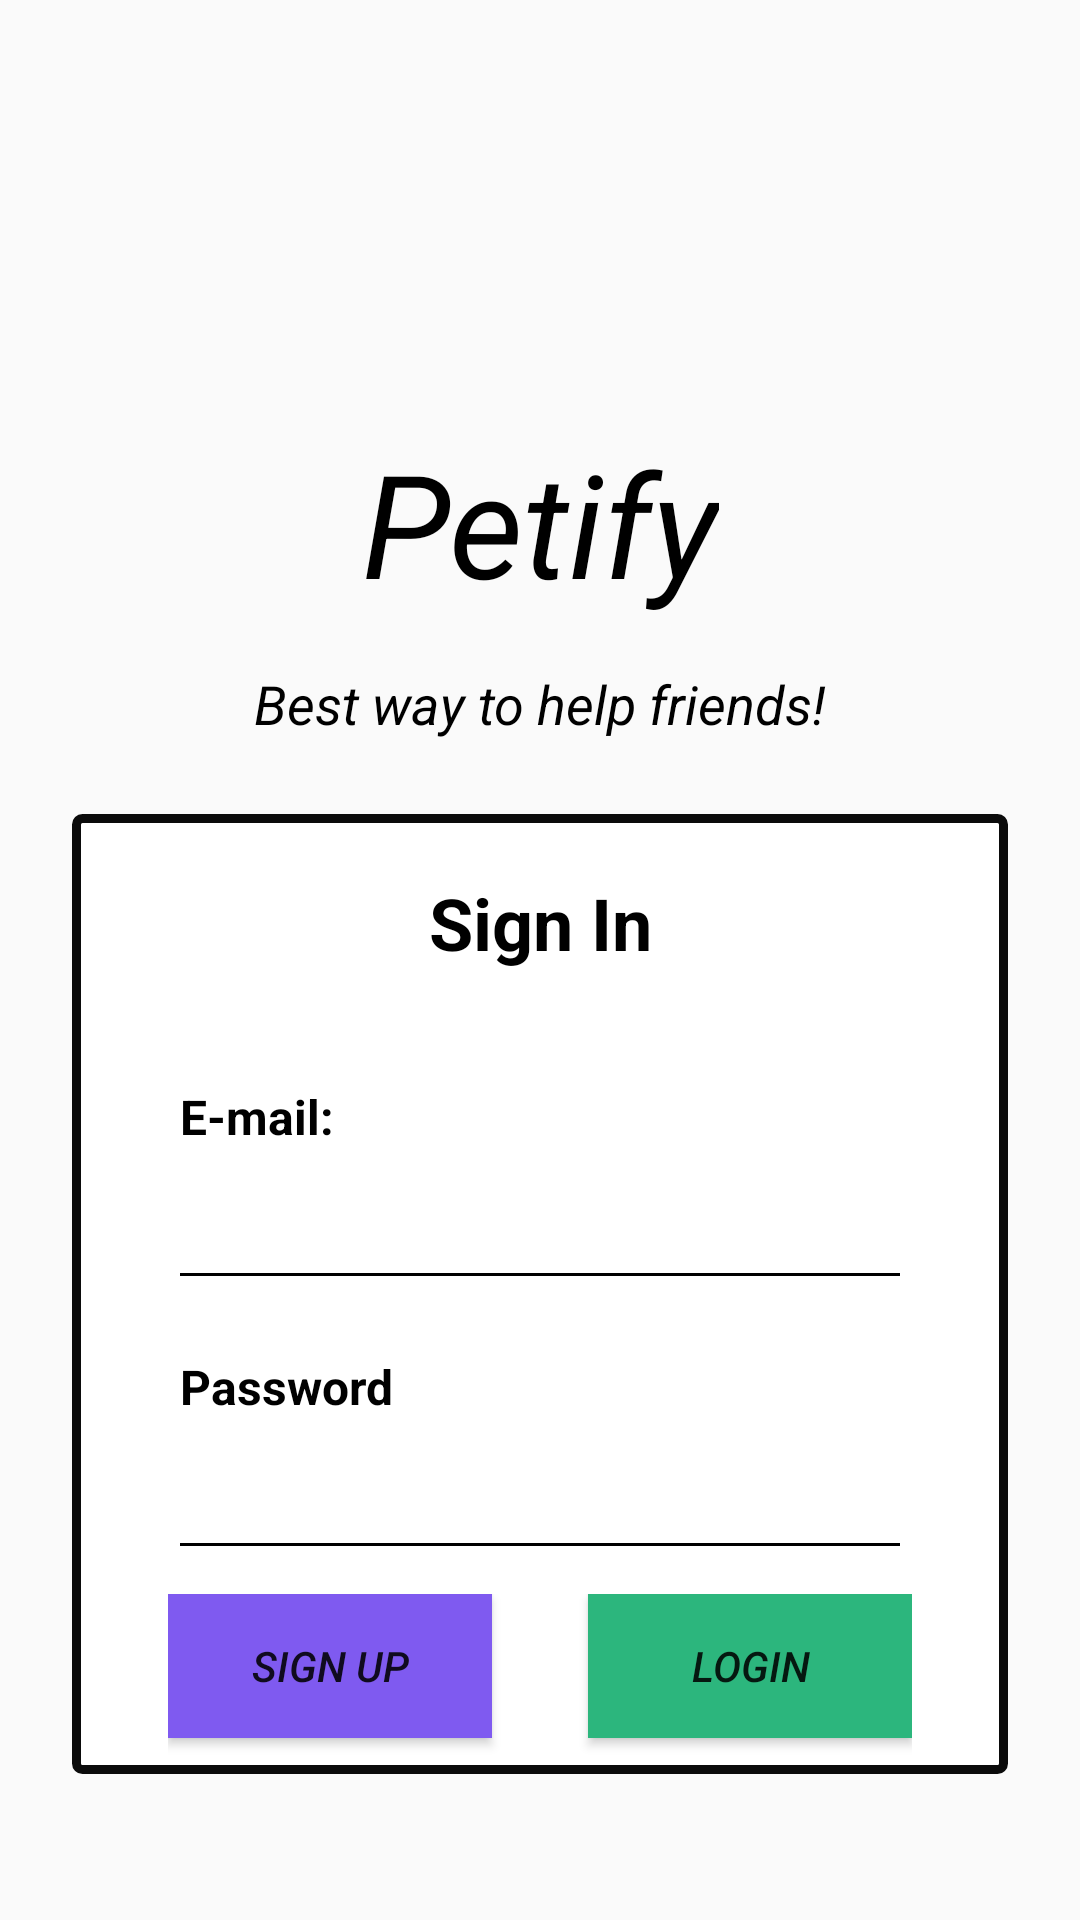

Android layout source for this screen:
<!-- AndroidManifest.xml: application theme AppTheme -->
<!-- res/layout/fragment_login.xml -->
<?xml version="1.0" encoding="utf-8"?>
<FrameLayout xmlns:android="http://schemas.android.com/apk/res/android"
    xmlns:tools="http://schemas.android.com/tools"
    android:layout_width="match_parent"
    android:layout_height="match_parent"
    xmlns:app="http://schemas.android.com/apk/res-auto"
    tools:context=".ui.fragments.LoginFragment">
<androidx.constraintlayout.widget.ConstraintLayout
    android:layout_width="match_parent"
    android:layout_height="match_parent">


    <TextView
        android:id="@+id/txt_brand"
        android:layout_width="wrap_content"
        android:layout_height="wrap_content"
        android:layout_marginTop="32dp"
        android:text="Petify"
        android:textColor="#000000"
        android:textSize="48sp"
        android:textStyle="italic"

        app:layout_constraintBottom_toBottomOf="parent"
        app:layout_constraintEnd_toEndOf="parent"
        app:layout_constraintHorizontal_bias="0.5"
        app:layout_constraintLeft_toLeftOf="parent"
        app:layout_constraintRight_toRightOf="parent"
        app:layout_constraintStart_toStartOf="parent"
        app:layout_constraintTop_toBottomOf="@+id/img_brand"
        app:layout_constraintVertical_bias="0.0" />

    <ImageView
        android:id="@+id/img_brand"
        android:layout_width="match_parent"
        android:layout_height="64dp"
        app:layout_constraintBottom_toBottomOf="parent"
        app:layout_constraintEnd_toEndOf="parent"
        app:layout_constraintStart_toStartOf="parent"
        app:layout_constraintTop_toTopOf="parent"
        app:layout_constraintVertical_bias="0.08"
        android:src="@mipmap/ic_launcher"
        tools:srcCompat="@tools:sample/avatars" />

    <TextView
        android:id="@+id/txt_desc"
        android:layout_width="wrap_content"
        android:layout_height="wrap_content"
        android:layout_marginTop="16dp"
        android:text="Best way to help friends!"

        android:textColor="#000000"
        android:textSize="18sp"
        android:textStyle="italic"
        app:layout_constraintEnd_toEndOf="parent"
        app:layout_constraintStart_toStartOf="parent"
        app:layout_constraintTop_toBottomOf="@+id/txt_brand" />

    <LinearLayout
        android:layout_width="match_parent"
        android:layout_height="320dp"
        android:layout_margin="24dp"
        android:background="@drawable/drawable_choices"
        android:orientation="vertical"
        android:paddingHorizontal="32dp"
        app:layout_constraintBottom_toBottomOf="parent"
        app:layout_constraintEnd_toEndOf="parent"
        app:layout_constraintHorizontal_bias="0.0"
        app:layout_constraintStart_toStartOf="parent"
        app:layout_constraintTop_toTopOf="@+id/txt_desc">

        <TextView
            android:layout_width="match_parent"
            android:layout_height="wrap_content"
            android:layout_margin="16dp"
            android:padding="4dp"
            android:text="Sign In"
            android:textAlignment="center"
            android:textColor="#000000"
            android:textSize="24sp"
            android:textStyle="bold">

        </TextView>

        <TextView
            android:id="@+id/txt_mail"
            android:layout_width="match_parent"
            android:layout_height="wrap_content"
            android:layout_weight="1"

            android:gravity="bottom"
            android:padding="4dp"
            android:text="E-mail:"
            android:textColor="#000000"
            android:textSize="16sp"
            android:textStyle="bold" />

        <EditText
            android:id="@+id/edittext_mail_login"
            android:layout_width="match_parent"
            android:layout_height="wrap_content"
            android:layout_weight="1"
            android:backgroundTint="#000000"

            android:padding="4dp"
            android:textAlignment="center" />

        <TextView
            android:id="@+id/txt_password"
            android:layout_width="match_parent"
            android:layout_height="wrap_content"
            android:layout_weight="1"
            android:gravity="bottom"
            android:padding="4dp"
            android:text="Password"

            android:textColor="#000000"
            android:textSize="16sp"
            android:textStyle="bold" />

        <EditText
            android:id="@+id/editTextTextPassword"
            android:layout_width="match_parent"
            android:layout_height="wrap_content"
            android:layout_weight="1"
            android:backgroundTint="#000000"

            android:inputType="textPassword"
            android:padding="4dp"
            android:textAlignment="center" />

        <LinearLayout
            android:layout_width="match_parent"
            android:layout_gravity="bottom"
            android:layout_marginTop="8dp"
            android:layout_height="60dp"
            android:orientation="horizontal">

            <Button
                android:id="@+id/btn_sign_up"
                android:layout_width="match_parent"
                android:layout_height="wrap_content"
                android:textAlignment="center"
                android:textStyle="italic"

                android:layout_marginRight="16dp"
                android:layout_weight="1"
                android:background="#7F5AF0"

                android:text="SIGN UP" />

            <Button
                android:id="@+id/btn_login"
                android:layout_width="match_parent"
                android:layout_height="wrap_content"
                android:layout_marginLeft="16dp"
                android:layout_weight="1"
                android:textAlignment="center"
                android:textStyle="italic"
                android:background="#2CB67D"

                android:text="LOGIN" />
        </LinearLayout>


    </LinearLayout>

</androidx.constraintlayout.widget.ConstraintLayout>

</FrameLayout>
<!-- resources referenced by this layout -->
<resources>
  <!-- drawable drawable_choices (drawable) -->
  <?xml version="1.0" encoding="utf-8"?>
  <selector xmlns:android="http://schemas.android.com/apk/res/android">
      <item android:state_enabled="true" android:state_focused="true">
          <shape android:padding="10dp" android:shape="rectangle">
              <stroke android:width="0.5dp" android:color="#FF0000" />
              <solid android:color="#FFFF00" />
              <corners android:radius="4dp" />
          </shape>
      </item>
      <item> 
          <shape android:padding="10dp" android:shape="rectangle">
              <stroke android:width="3dp" android:color="#0B0B0B" />
              <solid android:color="#FFFFFF" />
  
              <corners android:radius="2dp" />
          </shape>
      </item>
  
  </selector>
  <style name="AppTheme" parent="Theme.AppCompat.Light.NoActionBar">
          
          <item name="colorPrimary">#7F5AF0</item>
          <item name="colorPrimaryDark">@color/colorPrimaryDark</item>
          <item name="colorAccent">@color/colorAccent</item>
      </style>
  <!-- not gathered from this repository: default colours our renderer supplied (Android Studio template values) -->
  <color name="colorPrimaryDark">#FF3700B3</color>
  <color name="colorAccent">#FF03DAC5</color>
</resources>
